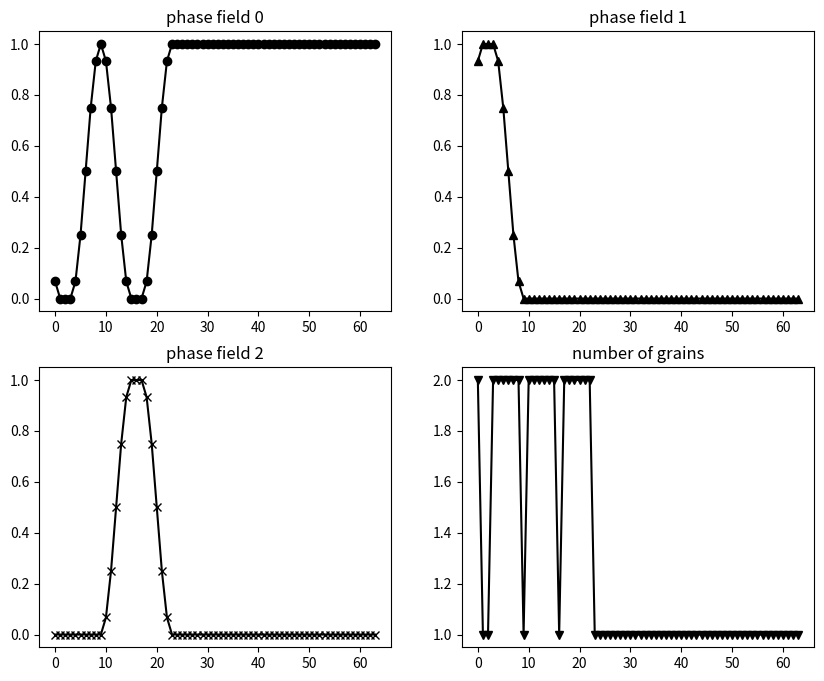
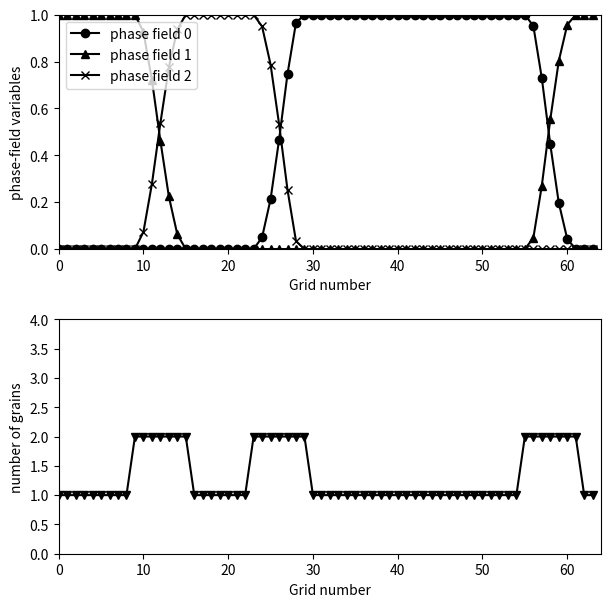
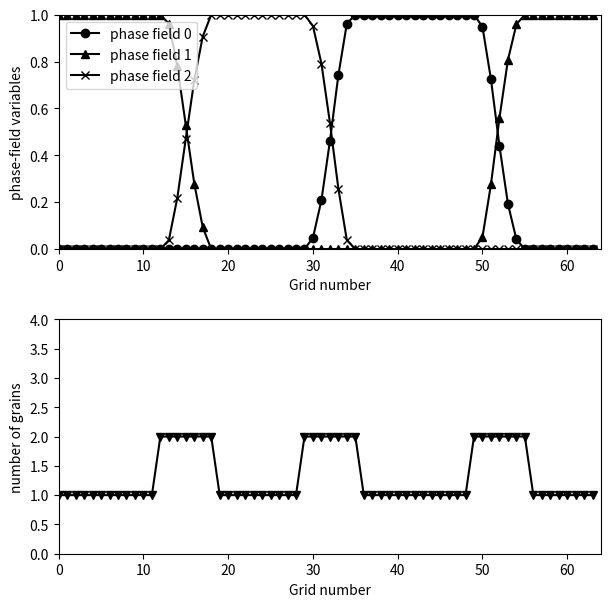
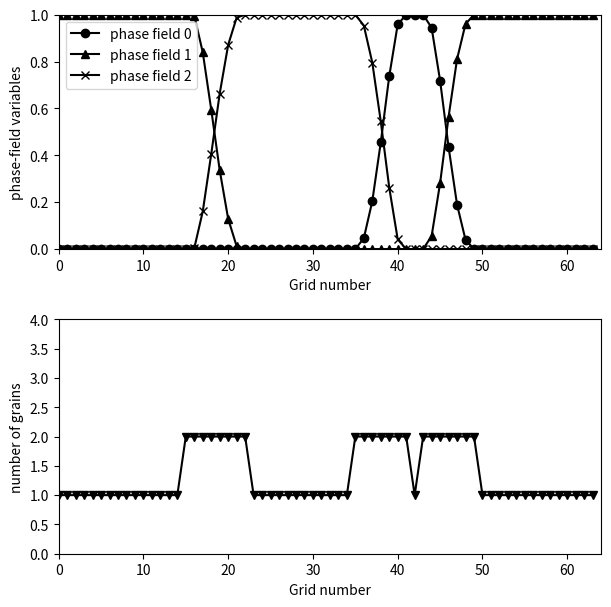
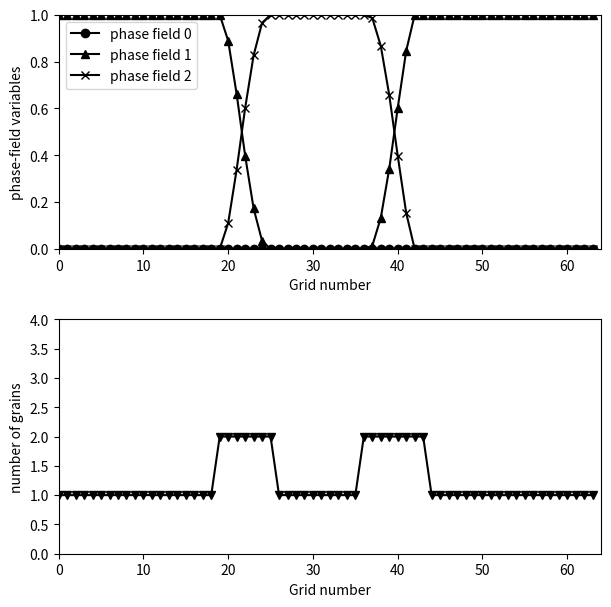
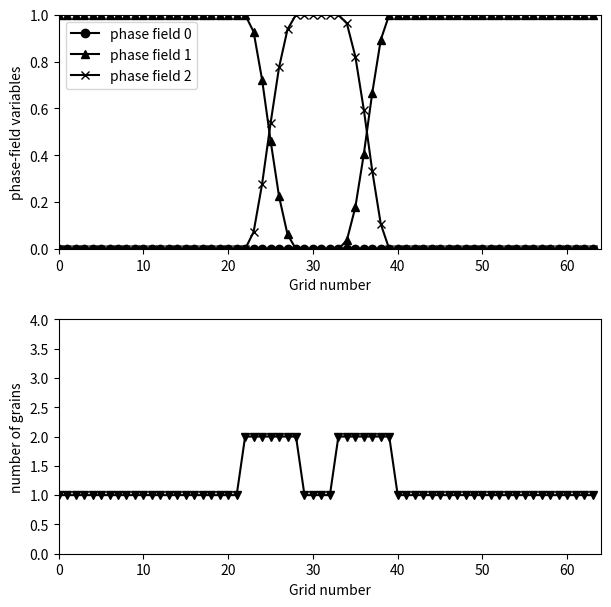
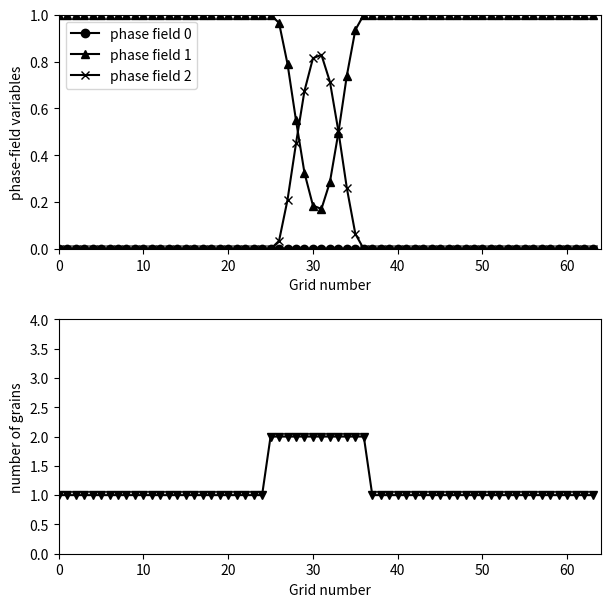
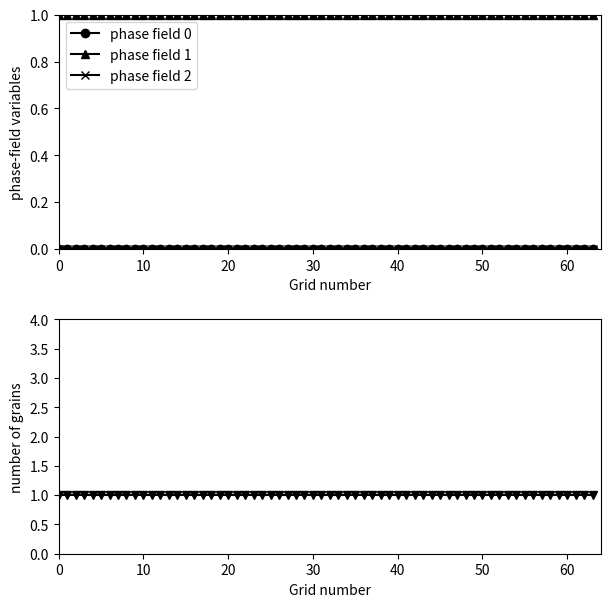
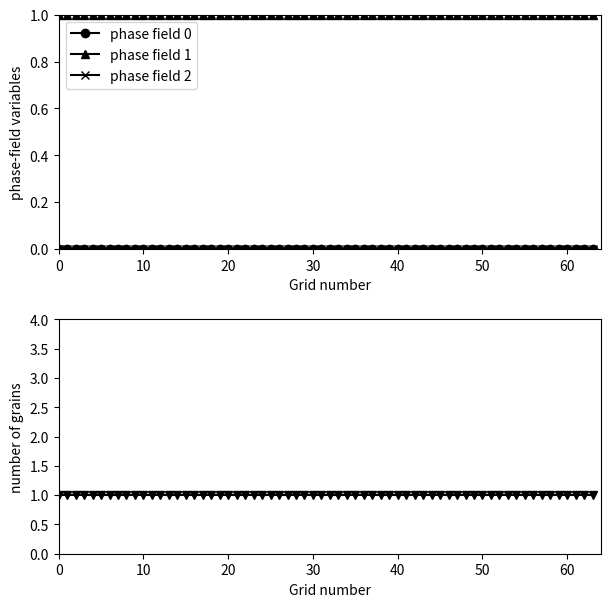

Write the Python code that produced these figures, in order.
# ---
# jupyter:
#   jupytext:
#     text_representation:
#       extension: .py
#       format_name: percent
#       format_version: '1.3'
#       jupytext_version: 1.16.6
#   kernelspec:
#     display_name: Python 3 (ipykernel)
#     language: python
#     name: python3
# ---

# %%
import numpy as np
from numpy.random import *
import matplotlib.pyplot as plt
import math

# %%
nx = 64 # number of computational grids along x direction
number_of_grain = 3 # total number of grains: N
dx = 0.5e-6 # spacing of computational grids [m]
nsteps = 4000# total number of time-steps
pi = np.pi 
sigma = 1.0 # grain boundary energy [J/m2]
amobi = 1.0e-13 # grain boundary mobility [m4/(Js)]
delta = 6.0 * dx # thickness of diffuse interface
eee = 1.0e+6 # magnitude of driving force

# %%
aaa = 2.0 / pi * np.sqrt(2.0*delta*sigma) # gradient energy coefficient
www = 4.0 * sigma/delta # height of double-obstacle potential
pmobi = pi*pi/(8.*delta)*1.0e-13 # mobility of phase-field 
dt = dx*dx/(5.*pmobi*aaa*aaa)/10 # time increment [s]

# %%
wij = np.zeros((number_of_grain,number_of_grain)) # array for the height of double-obstacle potential
aij = np.zeros((number_of_grain,number_of_grain)) # array for the gradient energy coefficient
mij = np.zeros((number_of_grain,number_of_grain)) # array for the mobility of phase-field 
eij = np.zeros((number_of_grain,number_of_grain)) # arrays for saving the magnitude of driving foce of grain boundary migration

# %%
phi = np.zeros((number_of_grain,nx)) 
phi_new = np.zeros((number_of_grain,nx)) 
mf = np.zeros((15,nx),dtype = int) 
nf = np.zeros((nx),dtype = int) 

# %%
for i in range(0,number_of_grain):
    for j in range(0,number_of_grain):
        wij[i,j] = www
        aij[i,j] = aaa
        mij[i,j] = pmobi
        eij[i,j] = 0.0
        if i == j:
            wij[i,j] = 0.0
            aij[i,j] = 0.0
            mij[i,j] = 0.0
        if i == 0 or j == 0:
            eij[i,j] = eee
        if i < j:
            eij[i,j] = -eij[i,j]


# %%
def update_nfmf(phi,mf,nf):
    for l in range(nx):
        l_p = l + 1
        l_m = l - 1
        if l_p > nx-1:
            l_p = l_p - nx
        if l_m < 0:
            l_m = l_m + nx
        n = 0
        for i in range(number_of_grain):
            if phi[i,l] > 0.0 or (phi[i,l] == 0.0 and phi[i,l_p] > 0.0 or phi[i,l_m] > 0.0):
                n += 1
                mf[n-1,l] = i
        nf[l] = n


# %%
def update_phasefield(phi,phi_new,mf,nf,eij):
    for l in range(nx):
        l_p = l + 1
        l_m = l - 1
        if l_p > nx-1: 
            l_p = l_p - nx
        if l_m < 0:
            l_m = l_m + nx
        for n1 in range(nf[l]):
            i = mf[n1,l]
            dpi = 0.0
            for n2 in range(nf[l]):
                j = mf[n2,l]
                ppp = 0.0
                for n3 in range(nf[l]):
                    k = mf[n3,l]
                    ppp += (wij[i,k]-wij[j,k])*phi[k,l]+0.5*(aij[i,k]**2 - aij[j,k]**2)*(phi[k,l_p]-2.0*phi[k,l]+phi[k,l_m])/dx/dx
                    phii_phij = phi[i,l]*phi[j,l]
                    dpi = dpi - 2.0 * mij[i,j] / float(nf[l]) * (ppp - 8./pi*np.sqrt(phii_phij)*eij[i,j])
            phi_new[i,l] = phi[i,l] + dpi *dt

    phi_new = np.where(phi_new <= 0.0,0.0,phi_new)
    phi_new = np.where(phi_new >= 1.0,1.0,phi_new)

    for l in range(nx):
        a = np.sum(phi_new[:,l])
        phi[:,l] = phi_new[:,l] / a


# %%
phi = np.zeros((number_of_grain,nx))
phi_new = np.zeros((number_of_grain,nx))
mf = np.zeros((15,nx),dtype = int)
nf = np.zeros((nx),dtype = int)

phi[0,:] = 1.0
nf[:] = 1
r_nuclei = 4.*dx # radius of the initial grains

for i in range(1,number_of_grain):
    x_nuclei = int(rand()*nx)
    for l in range(nx):
        if l > nx-1: 
            l = l - nx
        if l < 0:
            l = l + nx
        r = np.sqrt( (l *dx-x_nuclei*dx)**2) - r_nuclei
        tmp = np.sqrt(2.*www)/aaa*r
        phi_tmp = 0.5*(1.-np.sin(tmp))
        if tmp >= pi/2.:
            phi_tmp=0.
        if tmp <= -pi/2.:
            phi_tmp=1.
            nf[l] = nf[l] -1
        if phi_tmp > 0: 
            nf_tmp = nf[l]+1
            nf[l] = nf_tmp
            mf[nf_tmp,l] = i
            phi[i,l] = phi_tmp            
            phi[0,l] = phi[0,l]-phi[i,l]

fig = plt.figure(figsize=(10,8))
fig.set_dpi(100)
plt.subplots_adjust(hspace=0.2)

plt.subplot(2,2, 1)
plt.plot(phi[0,:],color="k",marker="o")
plt.title('phase field 0')
plt.subplot(2,2, 2)
plt.plot(phi[1,:],color="k",marker="^")
plt.title('phase field 1')
plt.subplot(2,2, 3)
plt.plot(phi[2,:],color="k",marker="x")
plt.title('phase field 2')
plt.subplot(2,2, 4)
plt.plot(nf[:],color="k",marker="v")
plt.title('number of grains')
plt.show()

# %%
for nstep in range(1,nsteps+1):
    update_nfmf(phi,mf,nf)
    update_phasefield(phi,phi_new,mf,nf,eij)
    
    if nstep % 500 == 0:
        print('nstep = ', nstep)

        fig = plt.figure(figsize=(7,7))
        fig.set_dpi(100)
        plt.subplots_adjust(hspace=0.3)

        plt.subplot(2,1, 1)
        plt.ylim([0,1])
        plt.xlim([0,nx])
        plt.xlabel('Grid number')
        plt.ylabel('phase-field variables')
        plt.plot(phi[0,:],color="k",marker="o",label="phase field 0")
        plt.legend(loc="upper left")
        plt.subplot(2,1, 1)
        plt.plot(phi[1,:],color="k",marker="^",label="phase field 1")
        plt.legend(loc="upper left")
        plt.subplot(2,1, 1)
        plt.plot(phi[2,:],color="k",marker="x",label="phase field 2")
        plt.legend(loc="upper left")
        plt.subplot(2,1, 2)
        plt.xlim([0,nx])
        plt.ylim([0,4])
        plt.xlabel('Grid number')
        plt.ylabel('number of grains')
        plt.plot(nf[:],color="k",marker="v")
        plt.show()

# %%
